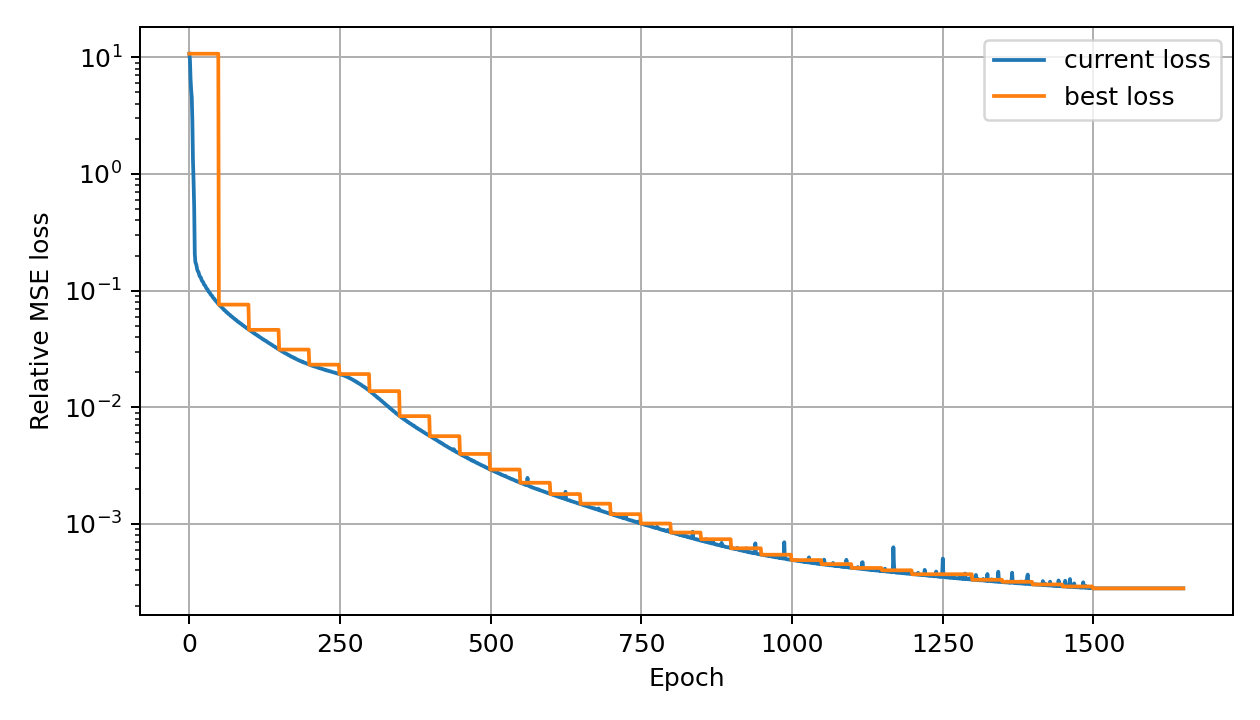

Source data for this figure (header and first rows):
global_epoch, phase_epoch, phase, loss, best_loss, lr
0, 0, adam, 10.73, 10.73, 0.0002746
1, 1, adam, 9.484, 10.73, 0.0004608
2, 2, adam, 6.516, 10.73, 0.0001962
3, 3, adam, 5.209, 10.73, 8.840000000000006e-05
4, 4, adam, 4.573, 10.73, 0.000353
5, 5, adam, 2.851, 10.73, 0.0003824
6, 6, adam, 1.308, 10.73, 0.0001178
7, 7, adam, 0.8672, 10.73, 0.0001668
8, 8, adam, 0.5204, 10.73, 0.0004314
9, 9, adam, 0.2074, 10.73, 0.000304
10, 10, adam, 0.175, 10.73, 3.9399999999999806e-05
11, 11, adam, 0.1703, 10.73, 0.0002452
12, 12, adam, 0.1626, 10.73, 0.0004902
13, 13, adam, 0.1517, 10.73, 0.0002256
14, 14, adam, 0.1469, 10.73, 5.899999999999982e-05
15, 15, adam, 0.145, 10.73, 0.0003236
16, 16, adam, 0.1396, 10.73, 0.0004118
17, 17, adam, 0.1335, 10.73, 0.0001472
18, 18, adam, 0.1313, 10.73, 0.0001374
19, 19, adam, 0.1296, 10.73, 0.000402
20, 20, adam, 0.1249, 10.73, 0.0003334
21, 21, adam, 0.1212, 10.73, 6.879999999999961e-05
22, 22, adam, 0.1199, 10.73, 0.0002158
23, 23, adam, 0.118, 10.73, 0.0004804
24, 24, adam, 0.114, 10.73, 0.000255
25, 25, adam, 0.1116, 10.73, 2.959999999999958e-05
26, 26, adam, 0.1109, 10.73, 0.0002942
27, 27, adam, 0.1084, 10.73, 0.0004412
28, 28, adam, 0.1053, 10.73, 0.0001766
29, 29, adam, 0.1037, 10.73, 0.000108
30, 30, adam, 0.1028, 10.73, 0.0003726
31, 31, adam, 0.1004, 10.73, 0.0003628
32, 32, adam, 0.09784, 10.73, 9.819999999999985e-05
33, 33, adam, 0.09696, 10.73, 0.0001864
34, 34, adam, 0.09575, 10.73, 0.000451
35, 35, adam, 0.09331, 10.73, 0.0002844
36, 36, adam, 0.09173, 10.73, 1.979999999999979e-05
37, 37, adam, 0.09123, 10.73, 0.0002648
38, 38, adam, 0.0897, 10.73, 0.0004706
39, 39, adam, 0.08753, 10.73, 0.000206
40, 40, adam, 0.08625, 10.73, 7.860000000000027e-05
41, 41, adam, 0.08558, 10.73, 0.0003432
42, 42, adam, 0.08422, 10.73, 0.0003922
43, 43, adam, 0.08237, 10.73, 0.0001276
44, 44, adam, 0.08164, 10.73, 0.000157
45, 45, adam, 0.08094, 10.73, 0.0004216
46, 46, adam, 0.0793, 10.73, 0.0003138
47, 47, adam, 0.07786, 10.73, 4.919999999999916e-05
48, 48, adam, 0.07751, 10.73, 0.0002354
49, 49, adam, 0.07591, 0.07591, 0.0005
50, 50, adam, 0.07493, 0.07591, 0.0002354
51, 51, adam, 0.07401, 0.07591, 4.919999999999916e-05
52, 52, adam, 0.07368, 0.07591, 0.0003138
53, 53, adam, 0.07256, 0.07591, 0.0004216
54, 54, adam, 0.07126, 0.07591, 0.000157
55, 55, adam, 0.0706, 0.07591, 0.0001276
56, 56, adam, 0.07025, 0.07591, 0.0003922
57, 57, adam, 0.06901, 0.07591, 0.0003432
58, 58, adam, 0.06787, 0.07591, 7.860000000000027e-05
59, 59, adam, 0.06764, 0.07591, 0.000206
... 1,590 more rows
